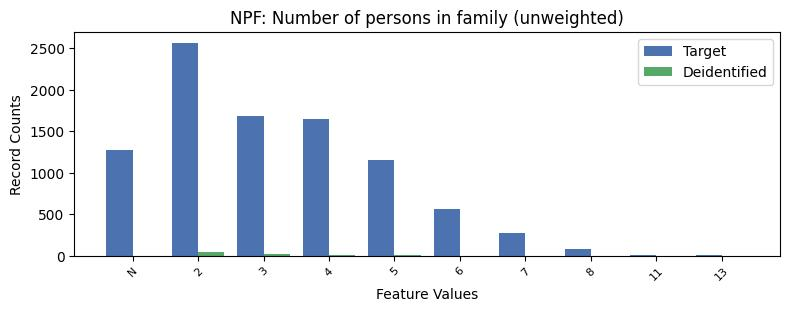

The file beside this chart, header and first rows:
, NPF, count_target, count_deidentified
0, 2, 2568, 42.0
1, 3, 1685, 22.0
2, 4, 1645, 5.0
3, -1, 1273, 0.0
4, 5, 1156, 5.0
5, 6, 569, 1.0
6, 7, 275, 0.0
7, 8, 81, 0.0
8, 13, 13, 0.0
9, 11, 11, 0.0
